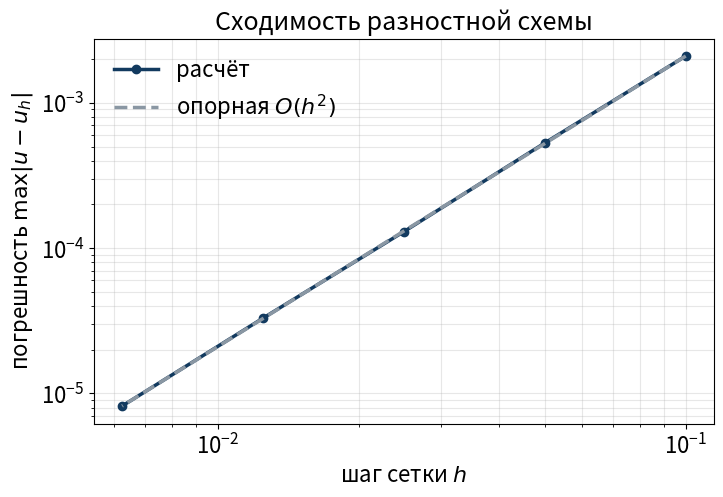
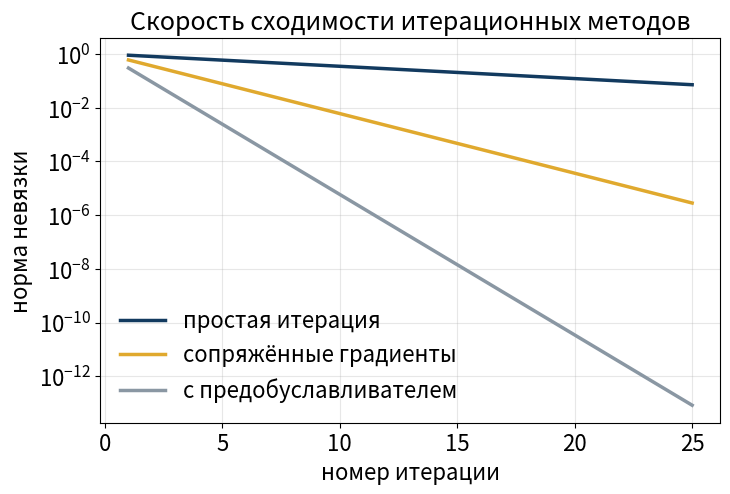

These charts were generated, in order, by the following Python code:
import numpy as np
import matplotlib.pyplot as plt

# Единый стиль для всех графиков доклада.
# Шрифт крупный: то, что мелко на экране ноутбука, из зала не видно вовсе.
PRESENTATION_STYLE = {
    "figure.figsize": (8, 5),
    "figure.dpi": 120,
    "font.size": 16,
    "axes.titlesize": 18,
    "axes.labelsize": 16,
    "lines.linewidth": 2.5,
    "grid.alpha": 0.3,
    "legend.frameon": False,
    "savefig.bbox": "tight",
}
plt.rcParams.update(PRESENTATION_STYLE)

# Фирменная палитра: тёмно-синий и золотой
NAVY, ACCENT, GREY = "#123a5f", "#e0a92e", "#8a97a3"

h = np.array([0.1, 0.05, 0.025, 0.0125, 0.00625])
error = np.array([2.1e-3, 5.3e-4, 1.3e-4, 3.3e-5, 8.2e-6])

fig, ax = plt.subplots()
ax.loglog(h, error, "o-", color=NAVY, label="расчёт")
ax.loglog(h, error[0] * (h / h[0]) ** 2, "--", color=GREY, label=r"опорная $O(h^2)$")

ax.set_xlabel("шаг сетки $h$")
ax.set_ylabel("погрешность $\\max|u - u_h|$")
ax.set_title("Сходимость разностной схемы")
ax.grid(True, which="both")
ax.legend()

observed = np.log2(error[:-1] / error[1:])
print("наблюдаемый порядок:", np.round(observed, 2))
plt.show()

iterations = np.arange(1, 26)

fig, ax = plt.subplots()
ax.semilogy(iterations, 0.9**iterations, color=NAVY, label="простая итерация")
ax.semilogy(iterations, 0.6**iterations, color=ACCENT, label="сопряжённые градиенты")
ax.semilogy(iterations, 0.3**iterations, color=GREY, label="с предобуславливателем")

ax.set_xlabel("номер итерации")
ax.set_ylabel("норма невязки")
ax.set_title("Скорость сходимости итерационных методов")
ax.grid(True, which="both")
ax.legend()
plt.show()

fig.savefig("convergence.pdf")   # вектор — для LaTeX/Beamer
fig.savefig("convergence.png", dpi=300)  # растр 300 dpi — для PowerPoint
print("Файлы сохранены. В Colab их можно скачать через панель «Файлы» слева.")
